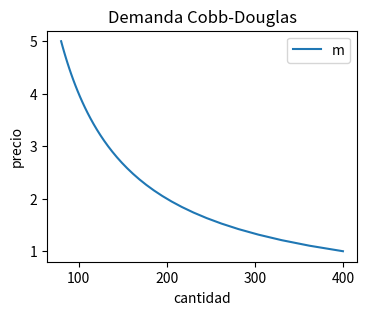
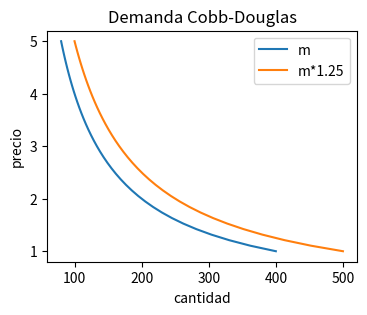
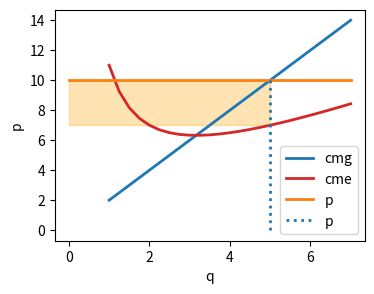
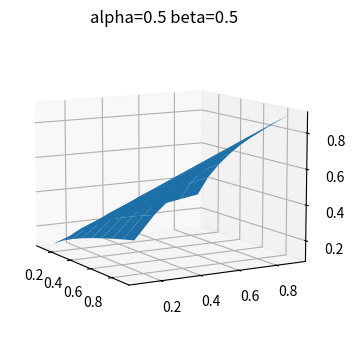
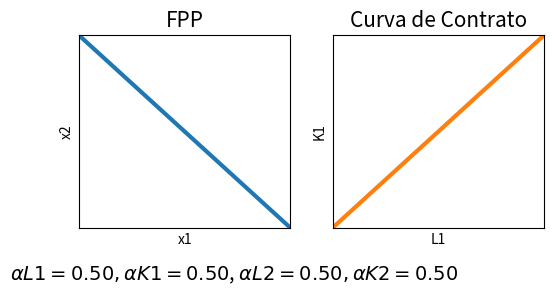

These charts were generated, in order, by the following Python code:
# TP Micro II - Graficos

#Librerias:
import numpy as np
import matplotlib.pyplot as plt
from mpl_toolkits.mplot3d import axes3d
from scipy.optimize import root


# 1) Graficar la demanda del bien 1 en funcion de su propio precio. 
# Realizar un segundo grafico en donde se muestre como se desplaza la funcion de demanda si el ingreso aumenta en un 25%.

#Parametros
alfa1 = 0.4
alfa2 = 0.6

#Demanda
def demanda(p1,p2,m):
    return alfa1/(alfa1+alfa2)*m/p1
print("Cantidad demandada:", demanda(2,4,1000))

#Vectores
vectorp=np.linspace(1,5,39)
print(vectorp)
vectorx1=demanda(vectorp,4,1000)
print(vectorx1)

#Grafico de la demanda del bien 1 en funcion de su propio precio
fig, ax1 = plt.subplots(figsize=(4, 3))
ax1.plot(vectorx1,vectorp, label='m')
ax1.set_ylabel('precio')
ax1.set_xlabel('cantidad')
plt.title('Demanda Cobb-Douglas')
plt.legend()
plt.show()

#Incremento del 25%
vectorx1b=demanda(vectorp,4,1000*1.25)
fig, ax1 = plt.subplots(figsize=(4, 3))
ax1.plot(vectorx1,vectorp, label='m')
ax1.plot(vectorx1b,vectorp, label='m*1.25')
ax1.set_ylabel('precio')
ax1.set_xlabel('cantidad')
plt.title('Demanda Cobb-Douglas')
plt.legend()
plt.show()



# 2) Graficar el costo medio y costo marginal en funcion de la cantidad Q.
# Agregar al grafico el precio de mercado, la cantidad optima, y el area que representa los beneficios.
# Determinar si los beneficios son positivos o negativos.

#Parametros
F=10
a=1
p=10

#Funciones
def costo(q):
    return F + a*q**2
def cmg(q):
    return 2*a*q
def cme(q):
    return F/q + a*q
def qóptima(p):
    return p/(2*a)
def beneficio(p):
    qaux=qóptima(p)
    return p*qaux - costo(qaux)
q1=qóptima(p)
beneficio1=beneficio(p)

#Respuestas
print('valores de los parametros y variables exógenas:')
print('F=',F)
print('a=',a)
print('p=',p)
print ('Solución:')
print('q=',q1 )
print('beneficio=',beneficio1 )
if beneficio1>0: print('el beneficio es mayor a 0')
if beneficio1==0: print('el beneficio es menor a 0')
if beneficio1<0: print('el beneficio es menor a 0')

#vectores
vectorq=np.linspace(1,7,25)

#Gráfico
fig, ax1 = plt.subplots(figsize=(4, 3))
ax1.plot(vectorq,cmg(vectorq), linewidth=2, color="tab:blue",label="cmg")
ax1.plot(vectorq,cme(vectorq), linewidth=2, color="tab:red",label="cme")
ax1.plot((0,7),(p,p), linewidth=2, color="tab:orange", label="p")
ax1.plot((q1,q1),(0,p), linewidth=2, linestyle="dotted", color="tab:blue", label="p")
ax1.fill_between((0,q1), (p,p), (cme(q1),cme(q1)), alpha=0.3 , color='orange')
ax1.set_xlabel('q')
ax1.set_ylabel('p')
plt.legend()
plt.show()



# 3) Grafico tridimensional de una funcion de produccion Cobb-Douglas. 
# Comentar como son los rendimientos a escala y si los productos marginales de los factores son crecientes o decrecientes.

# Parámetros
A = 1
alpha = 0.5
beta = 0.5

# Función de producción
def f(L,K):
    return A*(L**alpha)*(K**beta)

# Creamos una figura vacía y le indicamos que los ejes son 3d
fig = plt.figure(figsize=(6,4))
ax1 = plt.axes(projection='3d')

# Creamos vectores de L y K usando el comando "arange". Le damos el primer valor, el último valor, y la separación entre valores
# los valores van desde 0.1 a 0.9 (excluye el 1)
vectorL=np.arange(0.1,1,0.1)
vectorK=np.arange(0.1,1,0.1)
print("Vector L:")
print(vectorL)
print("Vector K:")
print(vectorK)
print("__________________________")

# Usamos el comando meshgrid para generar combinaciones de L y K
matL,matK=np.meshgrid(vectorL,vectorK)
print("Matriz de valores de L:")
print(matL)
print("__________________________")
print("Matriz de valores de K:")
print(matK)
print("__________________________")

# Ahora podemos usar las combinaciones para evaluar los valores de q
matq=f(matL,matK)
print("Matriz de valores de q")
print(matq)

# Graficamos. Vamos a poner el gráfico dentro de una función, la función no tiene variables exógenas por lo tanto dejamos vacíos los paréntesis
# El tipo de gráfico que necesitamos se llama "surface". Usamos la opción "view_init" para rotar el gráfico y elegir desde qué perspectiva verlo
def graficar():
    fig = plt.figure(figsize=(6,4))
    ax1 = plt.axes(projection='3d')
    ax1.plot_surface(matL,matK,matq)
    ax1.set_title('alpha=' + str(alpha) + ' beta=' + str(beta))
    ax1.view_init(10, -30)
    plt.show()

# Creamos una función que genera comentarios sobre la tecnología
def comentarios():
    h=alpha+beta
    if h==1:
        a="constantes"
    if h<1:
        a="decrecientes"
    if h>1:
        a="crecientes"
    if alpha==1:
        b="constante"
    if alpha<1:
        b="decreciente"
    if alpha>1:
        b="crecientes"
        print('--------------------------------------------------')
        print('La función de producción es homogénea de grado', h)
        print('Los rendimientos a escala son', a)
        print('El producto marginal del trabajo es', b)
        print('--------------------------------------------------')
        return
    
# Ejecutamos
graficar()
comentarios()



# 4) Grafico de la curva de contrato y de la FPP. 
# En un modelo de equilibrio en la produccion con 2 bienes y 2 factores, la tecnologıa de produccion en cada sector es: Q1 = L^alphaL * K^alphaK y Q2 = L^betaL * K^betaK. 
# Comentar brevemente si la FPP es lineal o concava y si la curva de contrato coincide con la diagonal de la caja.

# Dotaciones de L y K
L=2000
K=1000

# Coeficientes
alphaL1=0.5
alphaK1=0.5
alphaL2=0.5
alphaK2=0.5

# Funciones de producción
def f1(L1,K1):
    return L1**alphaL1*K1**alphaK1
def f2(L2,K2):
    return L2**alphaL2*K2**alphaK2

# Tasas marginales de sustitución (TMS)
def tms1(L1,K1):
    return (alphaL1/alphaK1)/(L1/K1)
def tms2(L2,K2):
    return (alphaL2/alphaK2)/(L2/K2)

# Sistema de ecuaciones: Maximización de la produccion del bien 1 sujeta a una producción arbitraria del bien 2
def sistema1(asignacion,x2):
    L1=asignacion[0]
    K1=asignacion[1]
    return [tms1(L1,K1)-tms2(L-L1,K-K1),f2(L-L1,K-K1)-x2]

# Límites de la FPP (el máximo que se puede producir si se produce 0 del otro bien)
m1=f1(L,K)
m2=f2(L,K)

# Creamos un vector x2 que toma valores entre 1 y el valor máximo (pero -1)
# Ver que la TMS NO está definida si un bien es cero, por eso empezamos en 1 y terminamos en m2-1 (en lugar de empezar en 0 y terminar en m2)
incremento=1
x2=np.arange(1,m2-1,incremento)
aux=np.shape(x2)
size=aux[0]

# Inicializamos vectores x1, L1, K1, L2 y K2 con un cero, luego lo vamos a completar con un loop
L1=[]
K1=[]
L2=[]
K2=[]
x1=[]

# "Guess" inicial para la solución de L1 y K1.  La utilizamos para la primera evaluación del loop
asignacioninicial=[L-1,K-1]

# Encontramos la solución para un rango de valores ARBITRARIOS de x2
for i in range(0,size,1):
    solucion1=root(sistema1, asignacioninicial, args=(x2[i]), tol=0.00000001)
    asignacion=solucion1.x
    L1.append(asignacion[0])
    K1.append(asignacion[1])
    x1.append(f1(L1[i],K1[i]))
    L2.append(L-L1[i])
    K2.append(K-K1[i])

# La solución nos sirve como valor inicial para la siguiente ITERACIÓN
asignacioninicial=solucion1.x

# Gráficos
fig, (ax1,ax2) = plt.subplots(1, 2, figsize=[6,2.5])

# Gráfico de la FPP
ax1.plot(x1, x2, linewidth=3, color="tab:blue")
ax1.set_xlim([0,m1])
ax1.set_ylim([0,m2])
ax1.set_xlabel('x1')
ax1.set_ylabel('x2')
ax1.set_xticks([])
ax1.set_yticks([])
ax1.set_title('FPP', fontsize=15)

# Gráfico de la CURVA DE CONTRATO
ax2.plot(L1, K1, linewidth=3, color="tab:orange")
ax2.set_xlim([0,L])
ax2.set_ylim([0,K])
ax2.set_xlabel('L1')
ax2.set_ylabel('K1')
ax2.set_xticks([])
ax2.set_yticks([])

ax2.set_title('Curva de Contrato', fontsize=15)
plt.figtext(0.01, -0.1, fr'$\alpha L1={alphaL1:.2f} , \alpha K1={alphaK1:.2f}$, $\alpha L2={alphaL2:.2f} , \alpha K2={alphaK2:.2f}$' , fontsize=14)
plt.show()
